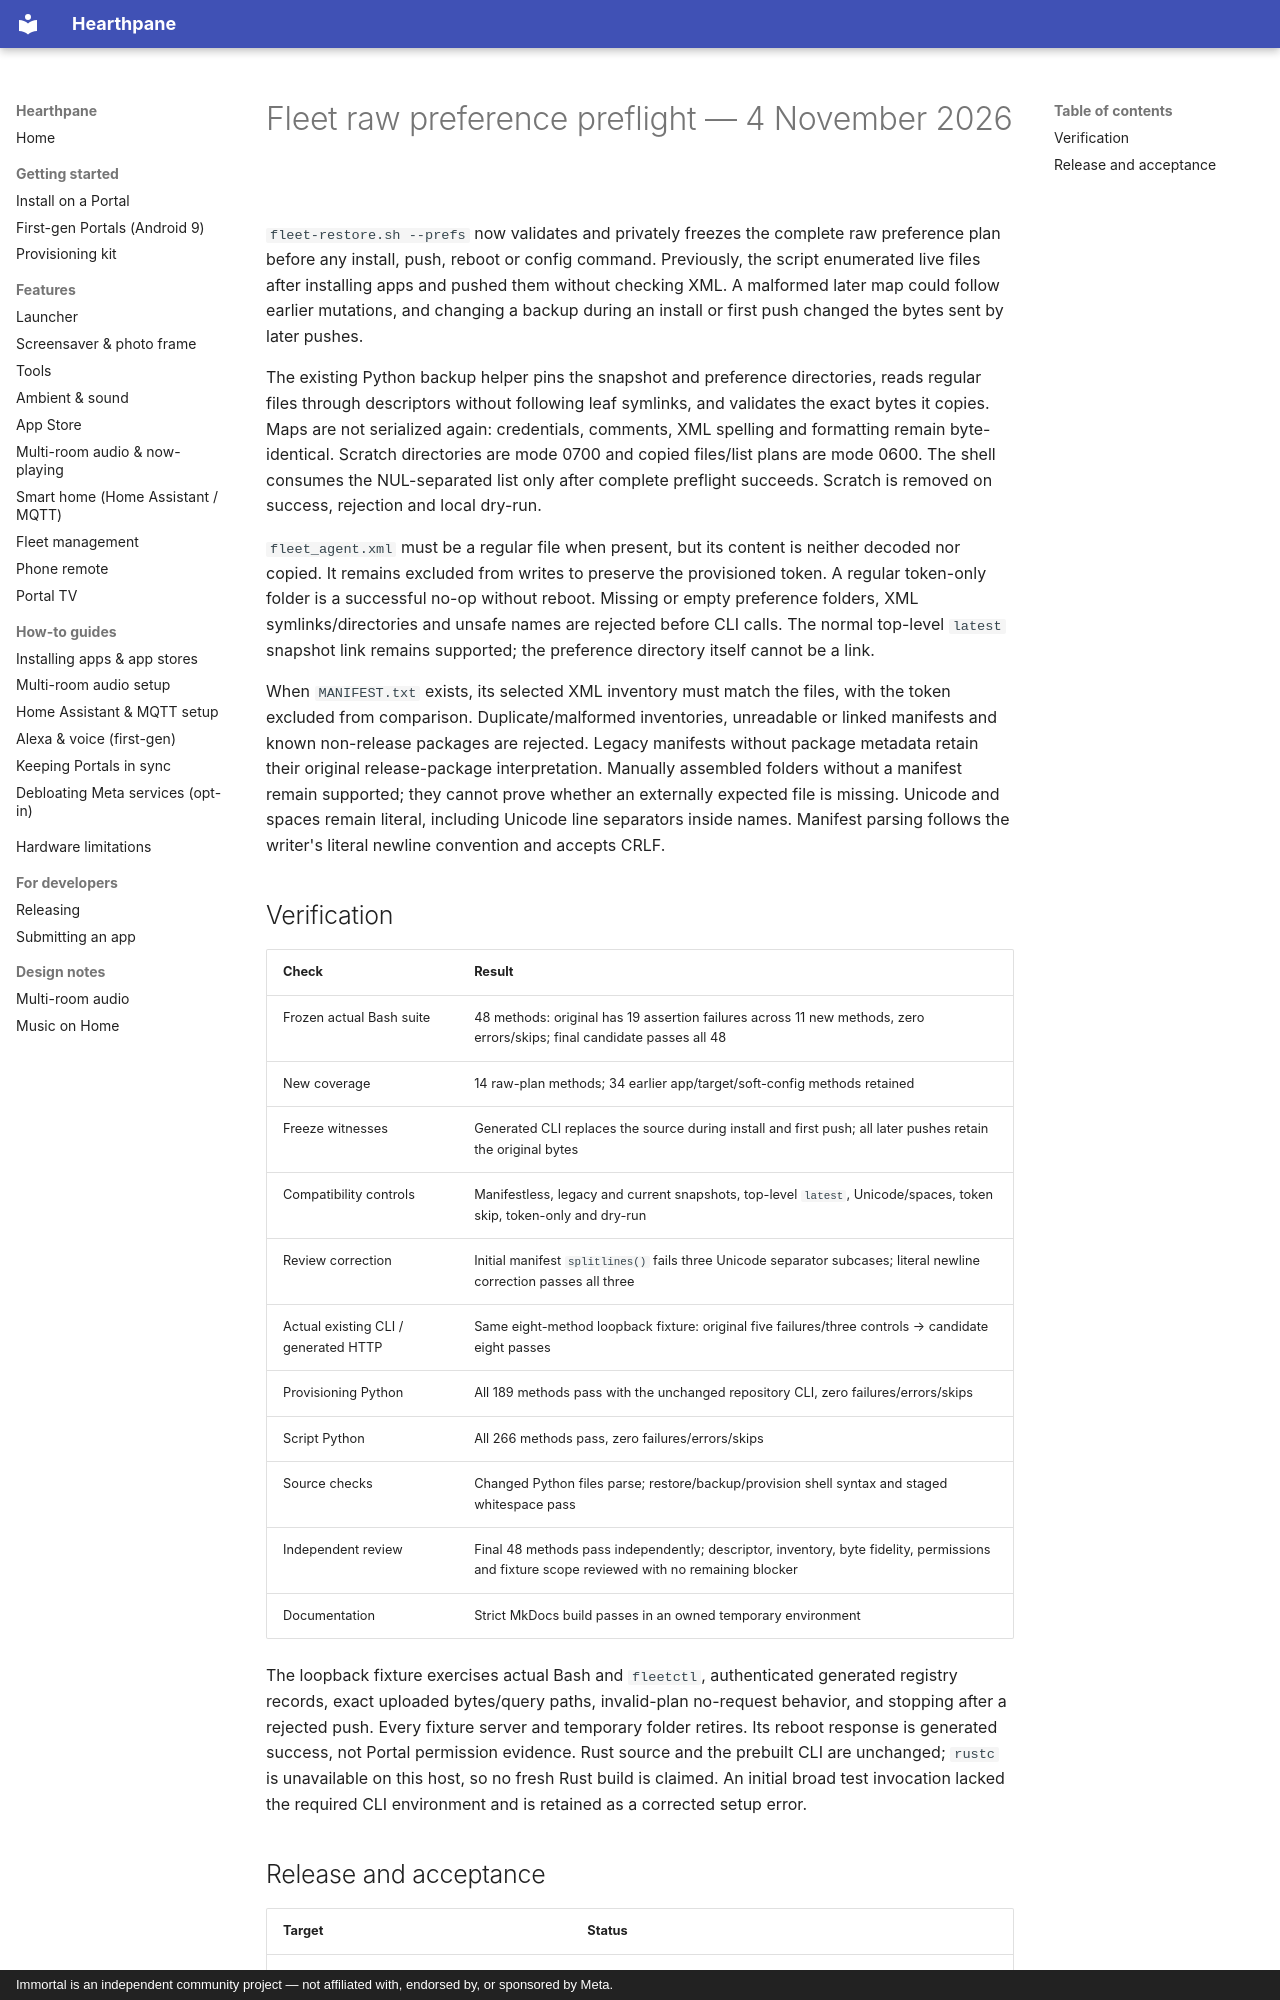

repository: rlchandani/portal-prime · page: portal-fleet-preference-plan-2026-11-04/index.html · generator: mkdocs · copyright: Immortal is an independent community project — not affiliated with, endorsed by, or sponsored by Meta.

# Fleet raw preference preflight — 4 November 2026

`fleet-restore.sh --prefs` now validates and privately freezes the complete raw
preference plan before any install, push, reboot or config command. Previously,
the script enumerated live files after installing apps and pushed them without
checking XML. A malformed later map could follow earlier mutations, and changing
a backup during an install or first push changed the bytes sent by later pushes.

The existing Python backup helper pins the snapshot and preference directories,
reads regular files through descriptors without following leaf symlinks, and
validates the exact bytes it copies. Maps are not serialized again: credentials,
comments, XML spelling and formatting remain byte-identical. Scratch directories
are mode 0700 and copied files/list plans are mode 0600. The shell consumes the
NUL-separated list only after complete preflight succeeds. Scratch is removed on
success, rejection and local dry-run.

`fleet_agent.xml` must be a regular file when present, but its content is neither
decoded nor copied. It remains excluded from writes to preserve the provisioned
token. A regular token-only folder is a successful no-op without reboot. Missing
or empty preference folders, XML symlinks/directories and unsafe names are
rejected before CLI calls. The normal top-level `latest` snapshot link remains
supported; the preference directory itself cannot be a link.

When `MANIFEST.txt` exists, its selected XML inventory must match the files, with
the token excluded from comparison. Duplicate/malformed inventories, unreadable
or linked manifests and known non-release packages are rejected. Legacy manifests
without package metadata retain their original release-package interpretation.
Manually assembled folders without a manifest remain supported; they cannot prove
whether an externally expected file is missing. Unicode and spaces remain literal,
including Unicode line separators inside names. Manifest parsing follows the
writer's literal newline convention and accepts CRLF.

## Verification

| Check | Result |
|---|---|
| Frozen actual Bash suite | 48 methods: original has 19 assertion failures across 11 new methods, zero errors/skips; final candidate passes all 48 |
| New coverage | 14 raw-plan methods; 34 earlier app/target/soft-config methods retained |
| Freeze witnesses | Generated CLI replaces the source during install and first push; all later pushes retain the original bytes |
| Compatibility controls | Manifestless, legacy and current snapshots, top-level `latest`, Unicode/spaces, token skip, token-only and dry-run |
| Review correction | Initial manifest `splitlines()` fails three Unicode separator subcases; literal newline correction passes all three |
| Actual existing CLI / generated HTTP | Same eight-method loopback fixture: original five failures/three controls → candidate eight passes |
| Provisioning Python | All 189 methods pass with the unchanged repository CLI, zero failures/errors/skips |
| Script Python | All 266 methods pass, zero failures/errors/skips |
| Source checks | Changed Python files parse; restore/backup/provision shell syntax and staged whitespace pass |
| Independent review | Final 48 methods pass independently; descriptor, inventory, byte fidelity, permissions and fixture scope reviewed with no remaining blocker |
| Documentation | Strict MkDocs build passes in an owned temporary environment |

The loopback fixture exercises actual Bash and `fleetctl`, authenticated generated
registry records, exact uploaded bytes/query paths, invalid-plan no-request
behavior, and stopping after a rejected push. Every fixture server and temporary
folder retires. Its reboot response is generated success, not Portal permission
evidence. Rust source and the prebuilt CLI are unchanged; `rustc` is unavailable on
this host, so no fresh Rust build is claimed. An initial broad test invocation
lacked the required CLI environment and is retained as a corrected setup error.
